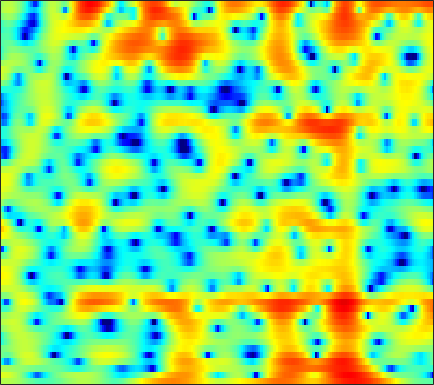

The table this chart was drawn from, first rows:
1.8168, 1.9449, 2.0419, 2.0569, 2.0188, 1.9018, 1.7144, 1.5295, 1.2301, 0.874, 0.45628, 0.10974, -0.3708, -0.84876, -1.1917, -1.6038, -1.9422, -2.1371, -2.3052, -2.3595, -2.3162, -2.2307, -2.0673, -1.8518
3.771, 3.75, 3.647, 3.454, 3.247, 2.884, 2.406, 1.967, 1.256, 0.3797, -0.6944, -1.655, -3.189, -5.069, -6.738, -9.25, -11.44, -11.8, -10.22, -7.956, -5.957, -4.715, -3.355, -2.268
1.694, 1.541, 1.357, 1.211, 1.13, 1.054, 0.9942, 0.9468, 0.8648, 0.7506, 0.584, 0.4273, 0.1919, -0.05896, -0.2442, -0.4708, -0.6529, -0.7508, -0.8249, -0.8412, -0.8244, -0.806, -0.7864, -0.787
-3.604, -5.88, -9.252, -9.971, -7.816, -4.645, -2.215, -0.843, 0.5477, 1.554, 2.253, 2.611, 2.905, 3.021, 2.999, 2.845, 2.565, 2.282, 1.824, 1.288, 0.6873, 0.2036, -0.4422, -1.046
-0.2499, -0.789, -1.245, -1.242, -0.9189, -0.1838, 0.7016, 1.356, 2.131, 2.754, 3.199, 3.408, 3.519, 3.441, 3.255, 2.829, 2.187, 1.552, 0.4687, -0.943, -2.796, -4.57, -7.743, -12.62
-0.5605, -0.3659, -0.03897, 0.3495, 0.6662, 1.104, 1.535, 1.837, 2.186, 2.452, 2.619, 2.665, 2.615, 2.432, 2.203, 1.769, 1.184, 0.6416, -0.2136, -1.208, -2.313, -3.181, -4.314, -5.285
-4.196, -3.023, -1.681, -0.5671, 0.1337, 0.9083, 1.526, 1.893, 2.269, 2.517, 2.643, 2.66, 2.588, 2.407, 2.201, 1.845, 1.401, 1.01, 0.426, -0.2192, -0.9129, -1.461, -2.223, -2.997
-3.925, -2.583, -1.099, 0.07497, 0.7861, 1.536, 2.083, 2.377, 2.626, 2.724, 2.694, 2.597, 2.385, 2.089, 1.828, 1.443, 1.029, 0.7022, 0.2544, -0.2208, -0.7407, -1.18, -1.852, -2.649
0.1936, 0.7282, 1.398, 1.966, 2.311, 2.653, 2.841, 2.873, 2.769, 2.493, 2.041, 1.595, 0.8814, 0.07349, -0.5507, -1.317, -1.893, -2.148, -2.263, -2.209, -2.083, -1.996, -1.958, -2.063
1.836, 2.151, 2.528, 2.832, 2.998, 3.121, 3.102, 2.974, 2.623, 2.032, 1.143, 0.2379, -1.372, -3.575, -5.786, -9.85, -14.78, -14.49, -10.09, -6.82, -4.67, -3.52, -2.416, -1.665
0.7092, 0.9444, 1.268, 1.615, 1.877, 2.193, 2.41, 2.474, 2.391, 2.081, 1.498, 0.8578, -0.2773, -1.707, -2.936, -4.569, -5.692, -5.928, -5.452, -4.541, -3.593, -2.984, -2.343, -1.833
-2.69, -2.916, -2.986, -2.401, -1.524, -0.1361, 1.179, 2, 2.792, 3.227, 3.346, 3.248, 2.887, 2.317, 1.802, 1.032, 0.2344, -0.3518, -1.103, -1.807, -2.433, -2.869, -3.363, -3.721
-5.02, -7.261, -12.87, -12.3, -6.819, -2.154, 0.7709, 2.284, 3.687, 4.533, 4.94, 5.008, 4.821, 4.334, 3.807, 2.854, 1.637, 0.5391, -1.225, -3.441, -6.136, -8.246, -10.33, -10.9
0.07259, 0.06225, 0.1511, 0.508, 0.9655, 1.718, 2.496, 2.992, 3.475, 3.735, 3.75, 3.604, 3.217, 2.617, 2.025, 1.044, -0.1968, -1.348, -3.194, -5.589, -8.623, -11.22, -13.68, -12.86
2.921, 2.975, 3.029, 3.047, 3.037, 2.982, 2.862, 2.7, 2.365, 1.9, 1.315, 0.8071, 0.0829, -0.6604, -1.22, -1.913, -2.588, -3.094, -3.73, -4.363, -4.967, -5.332, -5.538, -5.528
4.64, 4.599, 4.454, 4.206, 3.943, 3.475, 2.838, 2.24, 1.258, 0.02456, -1.468, -2.748, -4.584, -6.248, -7.057, -7.257, -6.684, -6.059, -5.29, -4.631, -4.113, -3.802, -3.478, -3.202
5.319, 5.218, 4.984, 4.63, 4.274, 3.653, 2.836, 2.074, 0.8129, -0.8202, -2.954, -5.022, -8.793, -14.71, -20.68, -15.7, -10.64, -8.332, -6.305, -4.974, -4.044, -3.517, -3.025, -2.653
4.69, 4.582, 4.384, 4.113, 3.85, 3.398, 2.817, 2.272, 1.394, 0.339, -0.8904, -1.89, -3.237, -4.384, -4.977, -5.283, -5.154, -4.923, -4.546, -4.203, -3.949, -3.803, -3.63, -3.451
3.074, 2.986, 2.957, 2.988, 3.012, 3.006, 2.907, 2.748, 2.419, 1.97, 1.412, 0.9413, 0.2712, -0.4133, -0.9096, -1.553, -2.169, -2.642, -3.3, -3.983, -4.683, -5.186, -5.663, -5.869
-1.13, -1.179, -0.4145, 0.7355, 1.567, 2.47, 3.087, 3.383, 3.564, 3.527, 3.312, 3.048, 2.586, 1.99, 1.462, 0.6353, -0.3427, -1.194, -2.582, -4.334, -6.585, -8.775, -12.45, -15.07
-13.94, -12.74, -5.279, -1.442, 0.3669, 1.974, 2.97, 3.446, 3.8, 3.887, 3.765, 3.555, 3.139, 2.579, 2.071, 1.268, 0.3015, -0.5215, -1.83, -3.418, -5.304, -6.942, -9.088, -10.23
1.421, 1.134, 1.224, 1.627, 1.969, 2.343, 2.594, 2.665, 2.625, 2.465, 2.181, 1.895, 1.405, 0.8255, 0.341, -0.3628, -1.118, -1.689, -2.387, -3.07, -3.676, -4.057, -4.433, -4.674
5.639, 5.094, 4.407, 3.758, 3.279, 2.638, 2.011, 1.539, 0.9443, 0.4203, -0.0713, -0.4327, -0.9985, -1.693, -2.335, -3.279, -4.158, -4.681, -4.91, -4.662, -4.211, -3.835, -3.494, -3.308
7.655, 6.812, 5.601, 4.27, 3.179, 1.582, -0.2302, -1.58, -3.14, -3.957, -3.888, -3.621, -3.408, -3.793, -4.62, -6.704, -10.56, -15.66, -15.91, -9.075, -5.184, -3.383, -1.846, -1.011
5.751, 4.598, 2.972, 1.277, -0.08451, -2.178, -4.981, -7.994, -15.31, -20.63, -10.75, -7.508, -5.106, -4.047, -3.829, -4.195, -4.851, -5.246, -4.856, -3.503, -1.869, -0.7286, 0.4893, 1.303
0.5335, -1.46, -4.193, -6.146, -6.602, -6.383, -6.146, -6.151, -6.041, -5.654, -4.763, -3.909, -2.875, -2.05, -1.585, -1.153, -0.8553, -0.5883, -0.2636, 0.1631, 0.6201, 0.9641, 1.412, 1.768
-1.705, -4.421, -9.515, -14.03, -11.48, -7.463, -4.995, -3.752, -2.581, -1.694, -0.9659, -0.4981, 0.07112, 0.5471, 0.8211, 1.121, 1.317, 1.409, 1.482, 1.48, 1.428, 1.321, 1.111, 0.9039
1.391, 0.5627, -0.4233, -1.039, -1.167, -0.9497, -0.5313, -0.1399, 0.3133, 0.7193, 1.052, 1.257, 1.484, 1.659, 1.756, 1.819, 1.815, 1.716, 1.508, 1.134, 0.5688, 0.003853, -1.002, -2.32
3.166, 2.895, 2.534, 2.202, 1.99, 1.762, 1.575, 1.452, 1.287, 1.124, 0.9656, 0.8678, 0.7477, 0.657, 0.6208, 0.5602, 0.4821, 0.3725, 0.1148, -0.3213, -1.003, -1.7, -2.963, -4.862
3.943, 3.86, 3.66, 3.366, 3.089, 2.63, 2.088, 1.588, 0.8692, 0.06231, -0.7556, -1.303, -1.858, -2.111, -2.108, -1.924, -1.692, -1.514, -1.427, -1.47, -1.718, -2.021, -2.579, -3.233
4.436, 4.455, 4.339, 4.066, 3.746, 3.147, 2.31, 1.51, 0.1182, -1.698, -4.066, -6.203, -8.838, -9.174, -7.826, -5.722, -4.116, -3.314, -2.608, -2.257, -2.111, -2.103, -2.144, -2.119
4.207, 4.302, 4.316, 4.18, 3.967, 3.511, 2.796, 2.066, 0.7151, -1.149, -3.72, -6.259, -9.826, -10.21, -8.215, -5.693, -4.099, -3.438, -3.079, -3.205, -3.562, -3.817, -3.888, -3.595
2.305, 2.469, 2.681, 2.853, 2.949, 3.01, 2.918, 2.731, 2.316, 1.693, 0.9633, 0.3697, -0.278, -0.6475, -0.793, -0.8987, -1.223, -1.642, -2.684, -4.446, -7.316, -10.42, -14.22, -10.95
-2.652, -2.517, -2.121, -1.413, -0.712, 0.271, 1.197, 1.754, 2.348, 2.709, 2.878, 2.907, 2.819, 2.625, 2.404, 1.973, 1.319, 0.6593, -0.5763, -2.161, -4.257, -5.892, -7.113, -6.436
-11.47, -13.06, -14.36, -11.3, -8.2, -4.784, -2.261, -0.7814, 0.6919, 1.774, 2.504, 2.891, 3.189, 3.262, 3.201, 2.948, 2.553, 2.116, 1.433, 0.6292, -0.1586, -0.6724, -1.167, -1.415
-12.99, -13.9, -14.27, -11.83, -9.176, -5.961, -3.418, -1.849, -0.2408, 0.9968, 1.92, 2.414, 2.881, 3.136, 3.191, 3.111, 2.867, 2.587, 2.127, 1.545, 0.9389, 0.4606, -0.1742, -0.6955
-7.75, -7.351, -6.609, -5.528, -4.559, -3.181, -1.781, -0.8478, 0.2952, 1.231, 1.981, 2.414, 2.829, 3.094, 3.184, 3.177, 2.988, 2.766, 2.294, 1.672, 0.8467, 0.1116, -0.9839, -2.16
-4.329, -4.016, -3.462, -2.74, -2.126, -1.217, -0.3315, 0.2812, 1.032, 1.639, 2.101, 2.389, 2.671, 2.86, 2.97, 3.042, 3.016, 2.885, 2.512, 1.874, 0.8614, -0.1723, -2.069, -4.833
-3.951, -3.946, -3.558, -2.811, -2.071, -1.067, -0.157, 0.4245, 0.9547, 1.24, 1.294, 1.221, 1.129, 1.153, 1.331, 1.754, 2.283, 2.582, 2.813, 2.676, 2.142, 1.423, 0.01699, -1.9
-9.231, -10.99, -10.28, -7.183, -4.958, -2.73, -1.15, -0.3827, 0.07742, -0.05505, -0.875, -2.065, -4.324, -6.368, -5.868, -2.888, -0.1331, 1.413, 2.855, 3.636, 3.924, 3.821, 3.396, 2.709
-11.16, -12.97, -12.06, -8.744, -6.466, -4.018, -2.375, -1.544, -1.008, -1.106, -1.883, -3.057, -5.332, -7.419, -6.817, -3.641, -0.645, 1.08, 2.695, 3.751, 4.303, 4.472, 4.382, 3.982
-9.181, -8.86, -7.961, -6.697, -5.642, -4.327, -3.188, -2.499, -1.823, -1.445, -1.305, -1.252, -1.228, -0.9814, -0.6031, 0.1526, 1.103, 1.79, 2.59, 3.181, 3.508, 3.601, 3.488, 3.13
-12.51, -10.51, -8.437, -6.786, -5.748, -4.562, -3.542, -2.93, -2.184, -1.557, -1.02, -0.633, -0.1388, 0.3488, 0.7376, 1.285, 1.799, 2.157, 2.563, 2.825, 2.962, 2.933, 2.751, 2.388
-10.51, -8.903, -7.204, -5.913, -5.161, -4.318, -3.631, -3.143, -2.528, -1.882, -1.204, -0.7215, -0.04629, 0.5947, 1.049, 1.595, 2.066, 2.358, 2.642, 2.808, 2.833, 2.751, 2.512, 2.112
-4.241, -4.099, -3.918, -3.838, -3.849, -3.987, -4.133, -4.094, -3.845, -3.226, -2.32, -1.544, -0.5327, 0.4174, 1.037, 1.723, 2.275, 2.585, 2.872, 3.026, 2.998, 2.896, 2.593, 2.124
0.3723, -0.02038, -0.6935, -1.637, -2.581, -4.302, -6.596, -8.623, -9.918, -7.942, -5.024, -3.14, -1.191, 0.2187, 1.023, 1.849, 2.414, 2.728, 3.029, 3.179, 3.208, 3.115, 2.822, 2.303
3.206, 2.719, 1.883, 0.7498, -0.3871, -2.404, -5.202, -7.748, -9.877, -7.511, -4.337, -2.542, -0.8348, 0.2473, 0.7471, 1.126, 1.329, 1.448, 1.635, 1.887, 2.202, 2.342, 2.382, 2.098
3.384, 3.178, 2.821, 2.317, 1.823, 1.087, 0.317, -0.2111, -0.5693, -0.5791, -0.3644, -0.1472, -0.092, -0.3154, -0.7631, -1.793, -3.119, -4.07, -4.438, -3.275, -1.645, -0.5177, 0.5383, 1.059
0.9963, 1.436, 1.886, 2.154, 2.226, 2.2, 2.056, 1.873, 1.669, 1.413, 1.085, 0.775, 0.135, -0.8327, -1.875, -4.046, -7.522, -11.91, -17.4, -9.319, -4.674, -2.46, -0.5657, 0.533
-2.925, -1.428, -0.061, 0.7948, 1.223, 1.515, 1.592, 1.558, 1.372, 1.107, 0.7728, 0.4415, -0.03608, -0.6823, -1.244, -2.057, -2.823, -3.242, -3.237, -2.506, -1.379, -0.4951, 0.5063, 1.218
-3.37, -2.234, -1.081, -0.3354, -0.01768, 0.1575, 0.09418, -0.04694, -0.4098, -0.8119, -1.184, -1.42, -1.601, -1.656, -1.636, -1.451, -1.223, -0.9584, -0.4538, 0.1671, 0.8075, 1.296, 1.849, 2.248
-2.093, -1.681, -1.262, -1.035, -1.073, -1.351, -1.93, -2.591, -3.588, -4.705, -5.684, -6.051, -6.015, -5.273, -4.499, -3.427, -2.325, -1.496, -0.4793, 0.456, 1.345, 1.91, 2.557, 3.021
-2.341, -2.017, -1.801, -1.877, -2.123, -2.82, -3.985, -5.263, -7.55, -10.89, -16.04, -20.02, -16.81, -12.19, -9.662, -7.133, -5.035, -3.688, -2.104, -0.6857, 0.5998, 1.417, 2.364, 3.103
-3.39, -2.771, -2.272, -2.218, -2.423, -3.12, -4.289, -5.444, -7.547, -10.23, -13.13, -14.54, -14.78, -13.31, -12.03, -10.1, -8.108, -6.542, -4.38, -2.381, -0.7282, 0.4174, 1.665, 2.69
-3.03, -2.139, -1.394, -1.079, -1.171, -1.617, -2.45, -3.318, -4.75, -6.435, -8.281, -9.75, -11.98, -14.53, -16.67, -17.5, -13.38, -10.09, -6.503, -3.692, -1.478, -0.1072, 1.342, 2.467
-0.4401, 0.2724, 0.8796, 1.162, 1.136, 0.8383, 0.2125, -0.464, -1.643, -3.074, -4.777, -6.292, -8.657, -11.52, -13.48, -14.23, -11.54, -8.968, -5.718, -3.066, -0.8887, 0.3742, 1.754, 2.665
1.438, 1.962, 2.47, 2.664, 2.685, 2.44, 1.936, 1.393, 0.4485, -0.75, -2.118, -3.358, -4.882, -6.484, -7.364, -7.91, -7.241, -6.11, -4.213, -2.207, -0.3526, 0.81, 1.997, 2.691
1.085, 1.664, 2.176, 2.402, 2.392, 2.156, 1.711, 1.217, 0.4394, -0.5787, -1.891, -3.06, -4.927, -7.45, -9.984, -14.09, -14.22, -10.62, -6.374, -3.257, -0.8511, 0.4413, 1.648, 2.362
